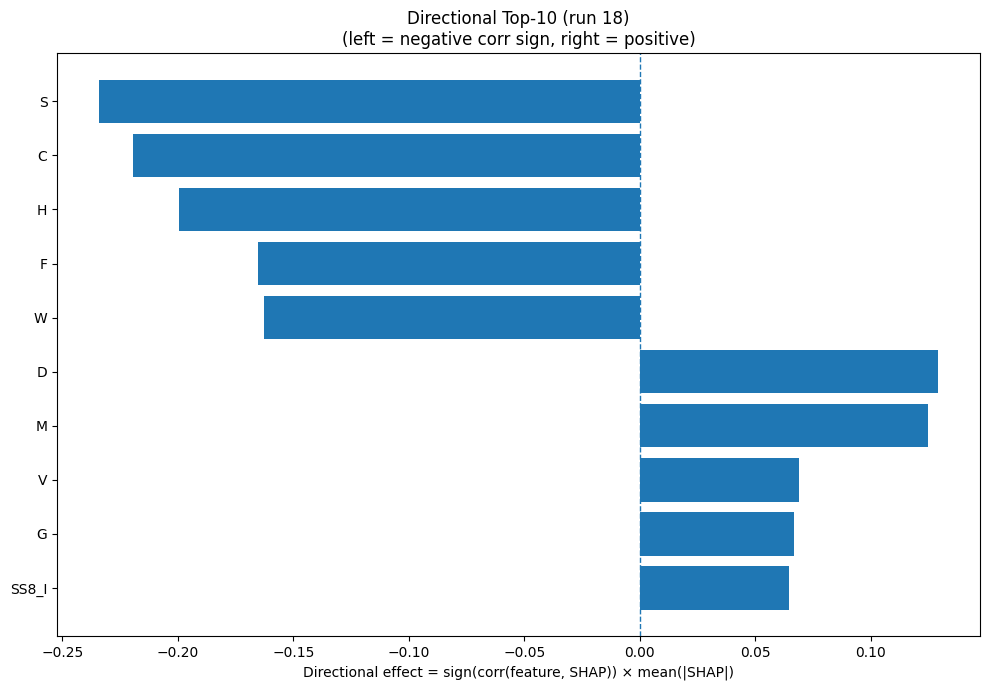

Values plotted in this chart, from the file beside it:
Index, Feature, CorrSign, MeanAbsSHAP, DirectionalEffect
15, S, -1.0, 0.2341, -0.2341
1, C, -1.0, 0.2196, -0.2196
6, H, -1.0, 0.1997, -0.1997
4, F, -1.0, 0.1652, -0.1652
18, W, -1.0, 0.1628, -0.1628
2, D, 1.0, 0.1291, 0.1291
10, M, 1.0, 0.1247, 0.1247
17, V, 1.0, 0.06903, 0.06903
5, G, 1.0, 0.06658, 0.06658
26, SS8_I, 1.0, 0.06469, 0.06469
21, SS3_E, 1.0, 0.05808, 0.05808
28, SS8_T, -1.0, 0.05696, -0.05696
14, R, -1.0, 0.05541, -0.05541
0, A, 1.0, 0.05387, 0.05387
19, Y, -1.0, 0.04602, -0.04602
22, SS3_C, -1.0, 0.03574, -0.03574
23, SS8_H, -1.0, 0.03315, -0.03315
32, GRAVY, -1.0, 0.02956, -0.02956
3, E, 1.0, 0.02601, 0.02601
9, L, -1.0, 0.0245, -0.0245
29, SS8_S, -1.0, 0.02357, -0.02357
7, I, 1.0, 0.0231, 0.0231
25, SS8_G, -1.0, 0.02156, -0.02156
27, SS8_B, 1.0, 0.02045, 0.02045
20, SS3_H, -1.0, 0.0203, -0.0203
24, SS8_E, -1.0, 0.01988, -0.01988
31, ASA, -1.0, 0.01841, -0.01841
12, P, -1.0, 0.01668, -0.01668
30, SS8_-, 1.0, 0.01658, 0.01658
16, T, -1.0, 0.01556, -0.01556
8, K, 1.0, 0.01225, 0.01225
11, N, 1.0, 0.01057, 0.01057
33, AROM, -1.0, 0.008424, -0.008424
13, Q, -1.0, 0.008166, -0.008166
